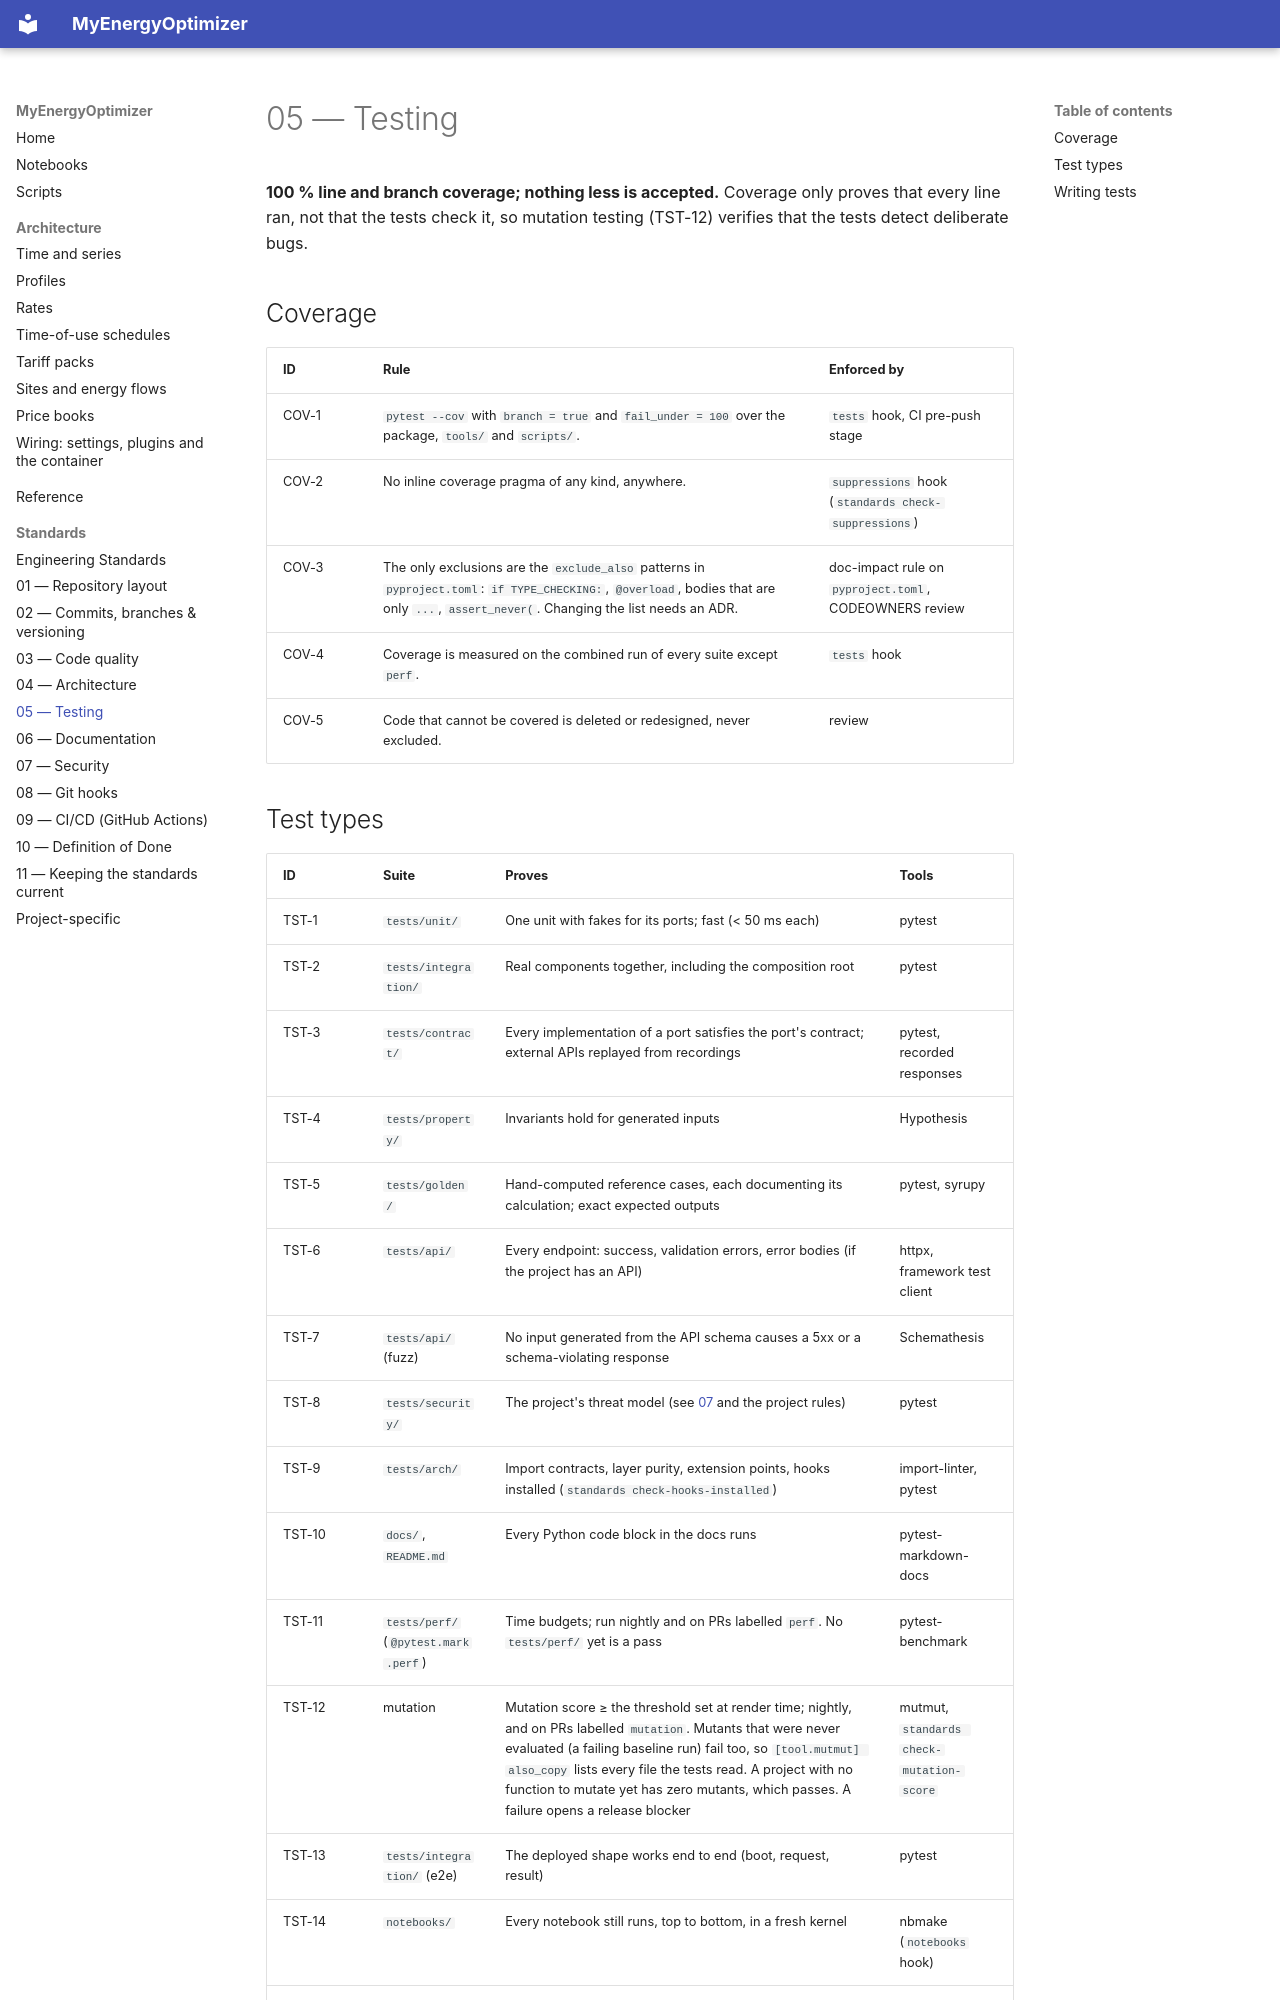

repository: wghami/MyEnergieOptimizer · page: standards/05-testing/index.html · generator: mkdocs

# 05 — Testing

**100 % line and branch coverage; nothing less is accepted.** Coverage only proves that every line
ran, not that the tests check it, so mutation testing (TST-12) verifies that the tests detect
deliberate bugs.

## Coverage

| ID | Rule | Enforced by |
|---|---|---|
| COV-1 | `pytest --cov` with `branch = true` and `fail_under = 100` over the package, `tools/` and `scripts/`. | `tests` hook, CI pre-push stage |
| COV-2 | No inline coverage pragma of any kind, anywhere. | `suppressions` hook (`standards check-suppressions`) |
| COV-3 | The only exclusions are the `exclude_also` patterns in `pyproject.toml`: `if TYPE_CHECKING:`, `@overload`, bodies that are only `...`, `assert_never(`. Changing the list needs an ADR. | doc-impact rule on `pyproject.toml`, CODEOWNERS review |
| COV-4 | Coverage is measured on the combined run of every suite except `perf`. | `tests` hook |
| COV-5 | Code that cannot be covered is deleted or redesigned, never excluded. | review |
